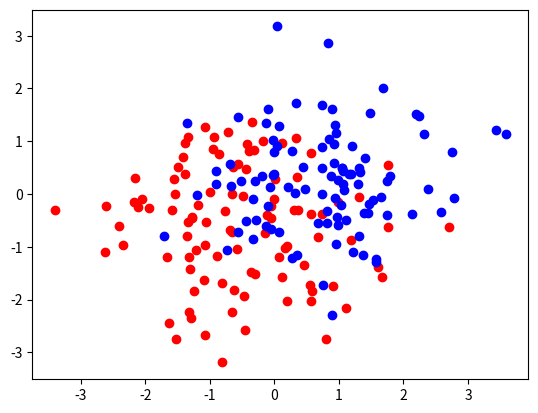

The matplotlib source for this figure:
import numpy as np 
import matplotlib.pyplot as plt 
np.random.seed(3)

"""
    Sampling from mixed gaussian distribution
    Input:
        weights: a list of weights in which each element represents the contribution 
                    of the respective gaussian distribution
        list_gauss_dist: a list of tuples in which each tuple is a pair (mean, covariance_matrix)
        size: number of samples to take (default: 1)
    Return:
        <size> samples generated from mixed gaussian distribution 
"""
def sample_mixed_gauss_dist(weights, list_gauss_dist, size=1):
    samples = list()
    for s in range(size):
        # step 1: sampling an indicator i from a categorical distribution
        one_hot_vector = np.random.multinomial(1, weights)
        i = np.where(one_hot_vector == 1)[0][0]
        # step 2: sampling from gaussian distribution i
        mean_i, cov_i = list_gauss_dist[i]
        data_point = np.random.multivariate_normal(mean_i, cov_i)
        samples.append(data_point)
    return samples

"""
    Calculate value of probability density function (pdf) of mixed gaussian distribution
    Input:
        X: value of vector random variable, in this case is [x, y]
        weights: weights of mixed gaussian distribution
        list_gauss_dist: list of components in mixed distribution in which each component is gauss distribution
    Return:
        value of pdf
"""
def mixed_gauss_dist(X, weights, list_gauss_dist):
    pdf = 0
    for i, weight in enumerate(weights):
        mean_i, cov_i = list_gauss_dist[i]
        X = X - mean_i
        power = np.sum(X**2) #np.linalg.multi_dot([X.reshape(1,-1), np.linalg.inv(cov_i), X.reshape(-1,1)])
        pdf_gauss = np.exp(-0.5*power)/ np.pi #(np.pi*np.sqrt(np.linalg.det(cov_i)))
        pdf += weight * pdf_gauss
    return pdf


"""
    Initialize randomly the mean values for gaussian disstributions
    Each gaussian distribution is a bivariate-distribution of (x, y) with mean (mean_x, mean_y)
    Input: 
        num_dist: number of gaussian distribution 
        min_val: minimum value 
        max_val: maximum value
    Output:
        numpy array shaped (num_dist, 2)
"""
def generate_mean_values(num_dist, min_val, max_val):
    arr_mean = np.random.uniform(low=min_val, high=max_val, size=(num_dist, 2))
    return arr_mean

"""
    Initialize randomly the weights for mixed gaussian distribution
"""
def generate_weights(num_dist):
    weights = np.random.rand(num_dist)
    weights /= np.sum(weights)
    return weights

"""
    Generate dataset following the requirements 
"""
def generate_data():
    # The first mixed gaussian distribution 
    weights_0 = generate_weights(5)
    list_mean_values_0 = generate_mean_values(5, -1, 0)
    cov_maxtrix = np.array([[1,0], [0,1]]) # assume that X and Y are independent
    list_gauss_dist0 = [(mean_i, cov_maxtrix) for mean_i in list_mean_values_0]
    data_0 = sample_mixed_gauss_dist(weights_0, list_gauss_dist0, size=100)

    # The second mixed gaussian distribution
    weights_1 = generate_weights(5)
    list_mean_values_1 = generate_mean_values(5, 0, 1)
    cov_maxtrix = np.array([[1,0], [0,1]]) # assume that X and Y are independent
    list_gauss_dist1 = [(mean_i, cov_maxtrix) for mean_i in list_mean_values_1]
    data_1 = sample_mixed_gauss_dist(weights_1, list_gauss_dist1, size=100)
    return (data_0, weights_0, list_gauss_dist0), (data_1, weights_1, list_gauss_dist1)

if __name__ == '__main__':
    dist0, dist1 = generate_data()
    data_0, data_1 = dist0[0], dist1[0]
    color = ['r', 'b']
    for i, data in enumerate([data_0, data_1]):
        label = color[i]
        for point in data:
            plt.scatter(point[0], point[1], c=label)
    plt.show()
    